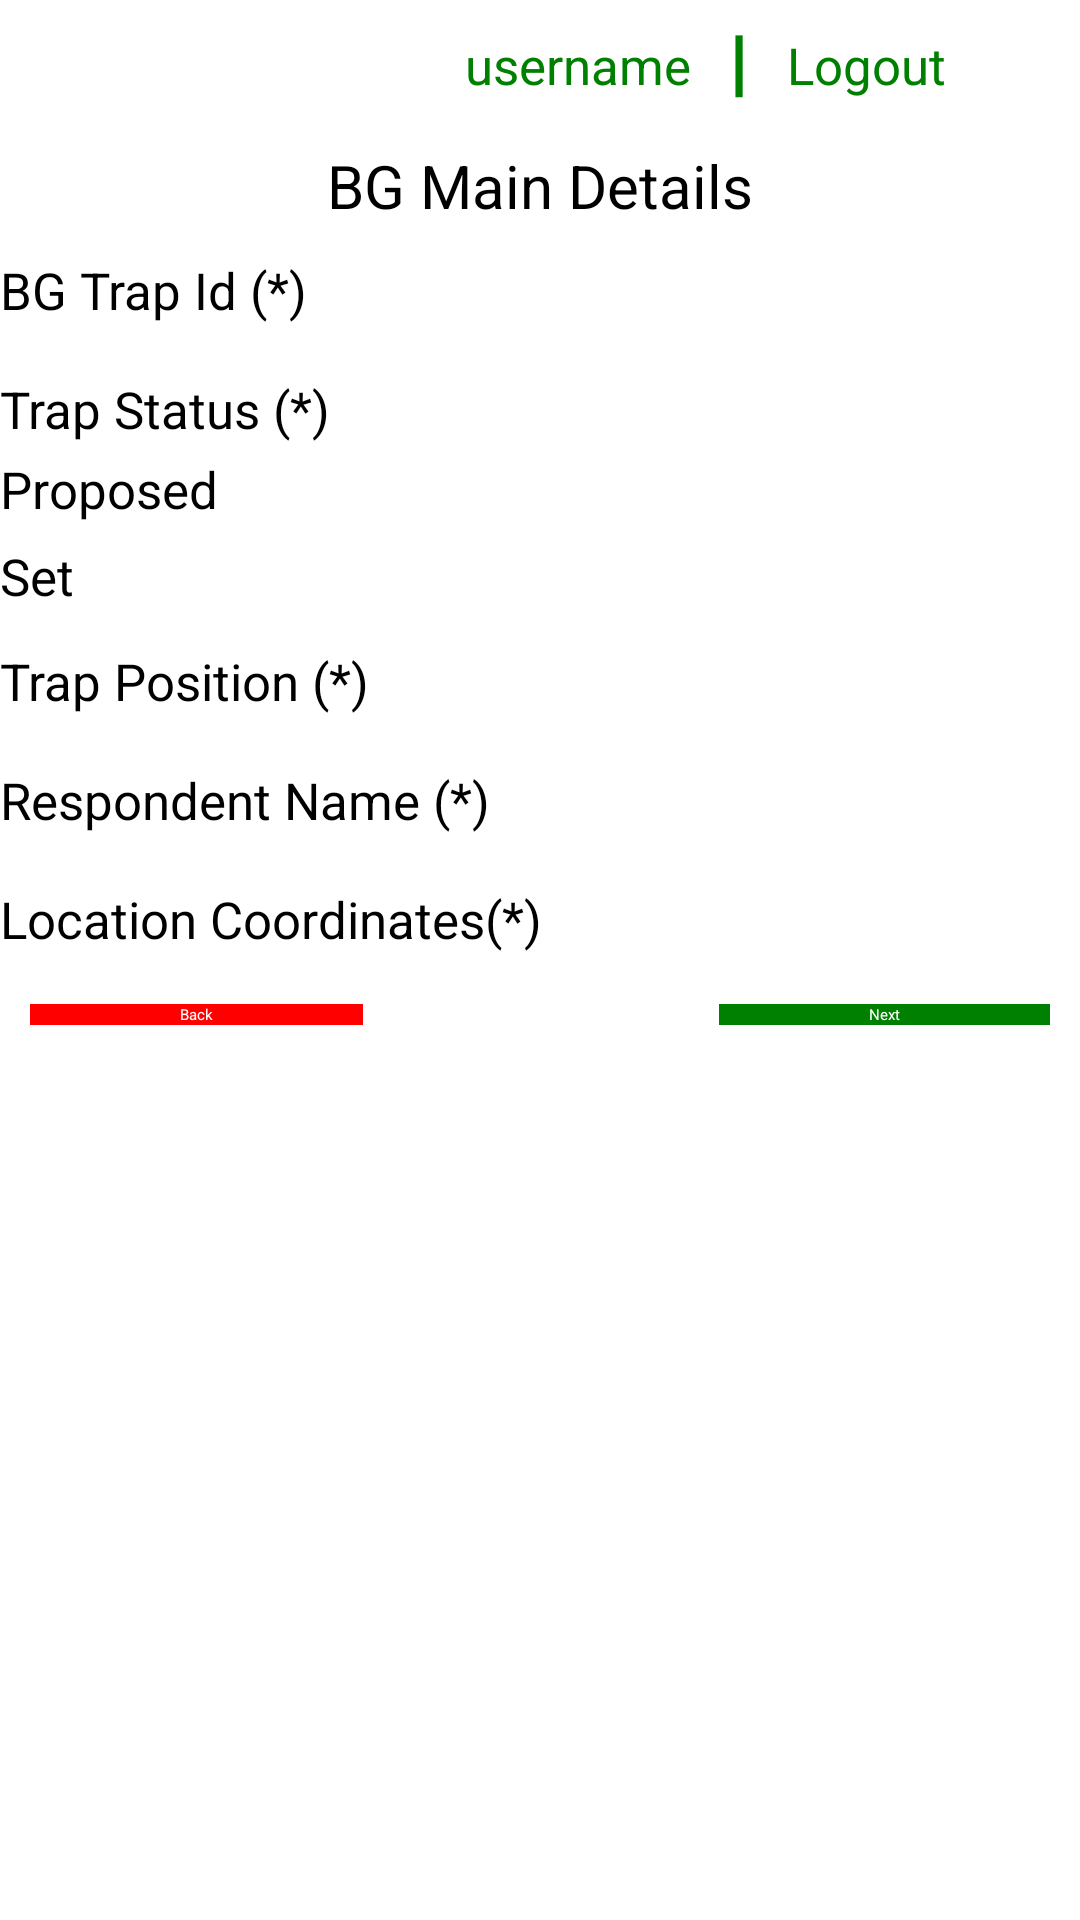

Layout XML and referenced resources for this Android screen:
<!-- AndroidManifest.xml: application theme Theme.WMP -->
<!-- res/layout/add_bg_main.xml -->
<?xml version="1.0" encoding="utf-8"?>
<ScrollView xmlns:android="http://schemas.android.com/apk/res/android"
    xmlns:app="http://schemas.android.com/apk/res-auto"
    xmlns:tools="http://schemas.android.com/tools"
    android:layout_width="fill_parent"
    android:layout_height="fill_parent">
<LinearLayout xmlns:android="http://schemas.android.com/apk/res/android"
    xmlns:app="http://schemas.android.com/apk/res-auto"
    xmlns:tools="http://schemas.android.com/tools"
    android:layout_width="fill_parent"
    android:layout_height="fill_parent"
    android:background="@drawable/wallpaper"
    android:orientation="vertical">
    <LinearLayout
        android:layout_width="fill_parent"
        android:layout_height="wrap_content"
        android:orientation="horizontal"
        android:paddingLeft="155dp"
        android:paddingTop="10dp"
        android:paddingRight="10dp"
        android:paddingBottom="10dp">

        <TextView
            android:id="@+id/textViewUsername"
            android:layout_width="wrap_content"
            android:layout_height="wrap_content"
            android:background="@android:color/transparent"
            android:text="username"
            android:layout_marginRight="10dp"
            android:textColor="@color/green"
            android:textSize="17dp" />

        <TextView
            android:id="@+id/textViewSeperator"
            android:layout_width="wrap_content"
            android:layout_height="wrap_content"
            android:background="@android:color/transparent"
            android:text="┃"
            android:textColor="@color/green"
            android:layout_marginRight="10dp"
            android:textSize="17dp" />

        <TextView
            android:id="@+id/textViewName"
            android:layout_width="wrap_content"
            android:layout_height="wrap_content"
            android:background="@android:color/transparent"
            android:text="Logout"
            android:onClick="logout"
            android:textColor="@color/green"
            android:textSize="17dp" />


    </LinearLayout>

     <LinearLayout
        android:layout_width="match_parent"
        android:layout_height="wrap_content"
        android:gravity="center_horizontal">

        <TextView
            android:id="@+id/Title"
            android:layout_width="wrap_content"
            android:layout_height="wrap_content"
            android:layout_marginTop="5dp"
            android:background="@android:color/transparent"
            android:text="BG Main Details"
            android:textColor="#000000"
            android:textSize="20dp" />
     </LinearLayout>

    <TextView
        android:id="@+id/textViewId"
        android:layout_width="match_parent"
        android:layout_height="wrap_content"
        android:layout_marginTop="10dp"
        android:background="@android:color/transparent"
        android:text="BG Trap Id (*)"
        android:textColor="#000000"
        android:textSize="17dp" />

    <EditText
        android:id="@+id/editTextTrapId"
        android:layout_width="match_parent"
        android:layout_height="wrap_content"
        android:inputType="textPersonName" />

    <TextView
        android:id="@+id/textViewStatus"
        android:layout_width="match_parent"
        android:layout_height="wrap_content"
        android:layout_marginTop="10dp"
        android:background="@android:color/transparent"
        android:text="Trap Status (*)"
        android:textColor="#000000"
        android:textSize="17dp" />

    <RadioGroup
        android:id="@+id/trapStatus"
        android:layout_width="fill_parent"
        android:layout_height="wrap_content">

        <RadioButton
            android:id="@+id/radioProposed"
            android:layout_width="wrap_content"
            android:layout_height="25dp"
            android:checked="false"
            android:layout_marginTop="4dp"
            android:text="Proposed"
            android:textSize="17dp"
            />

        <RadioButton
            android:id="@+id/radioSet"
            android:layout_width="wrap_content"
            android:layout_height="25dp"
            android:checked="false"
            android:layout_marginTop="4dp"
            android:text="Set"
            android:textSize="17dp"
            />
    </RadioGroup>
    <TextView
        android:id="@+id/textViewPosition"
        android:layout_width="match_parent"
        android:layout_height="wrap_content"
        android:layout_marginTop="10dp"
        android:background="@android:color/transparent"
        android:text="Trap Position (*)"
        android:textColor="#000000"
        android:textSize="17dp" />

    <EditText
        android:id="@+id/editTextTrapPosition"
        android:layout_width="match_parent"
        android:layout_height="wrap_content"
        android:inputType="textPersonName" />
    <TextView
        android:id="@+id/textViewRespondentName"
        android:layout_width="match_parent"
        android:layout_height="wrap_content"
        android:layout_marginTop="10dp"
        android:background="@android:color/transparent"
        android:text="Respondent Name (*)"
        android:textColor="#000000"
        android:textSize="17dp" />

    <EditText
        android:id="@+id/editTextRespondentName"
        android:layout_width="match_parent"
        android:layout_height="wrap_content"
        android:inputType="textPersonName" />

    <TextView
        android:id="@+id/textViewCoordinates"
        android:layout_width="match_parent"
        android:layout_height="wrap_content"
        android:layout_marginTop="10dp"
        android:background="@android:color/transparent"
        android:text="Location Coordinates(*)"
        android:textColor="#000000"
        android:textSize="17dp" />

    <EditText
        android:id="@+id/editTextLocation"
        android:layout_width="match_parent"
        android:layout_height="wrap_content"
        android:inputType="textPersonName"
        android:onClick="viewCoordinates"/>

    <RelativeLayout
        android:layout_width="fill_parent"
        android:layout_height="wrap_content"
        android:orientation="horizontal"
        android:paddingTop="10dp"
        android:paddingBottom="10dp"
        android:paddingLeft="10dp"
        android:paddingRight="10dp"
        >

        <Button
            android:layout_width="wrap_content"
            android:layout_height="wrap_content"
            android:layout_alignParentLeft="true"
            android:background="#FF0000"
            android:paddingLeft="50dp"
            android:paddingRight="50dp"
            android:text="Back"
            android:textColor="#ffffff"
            app:backgroundTint="@color/red"
            android:onClick="goListView"/>

        <Button
            android:layout_width="wrap_content"
            android:layout_height="wrap_content"
            android:layout_alignParentRight="true"
            android:background="#008000"
            android:onClick="goAdditionalBg"
            android:paddingLeft="50dp"
            android:paddingRight="50dp"
            android:text="Next"
            android:textColor="#ffffff"
            app:backgroundTint="@color/green" />
    </RelativeLayout>
</LinearLayout>
</ScrollView>
<!-- resources referenced by this layout -->
<resources>
  <color name="green">#008000</color>
  <color name="red">#FF0000</color>
</resources>
